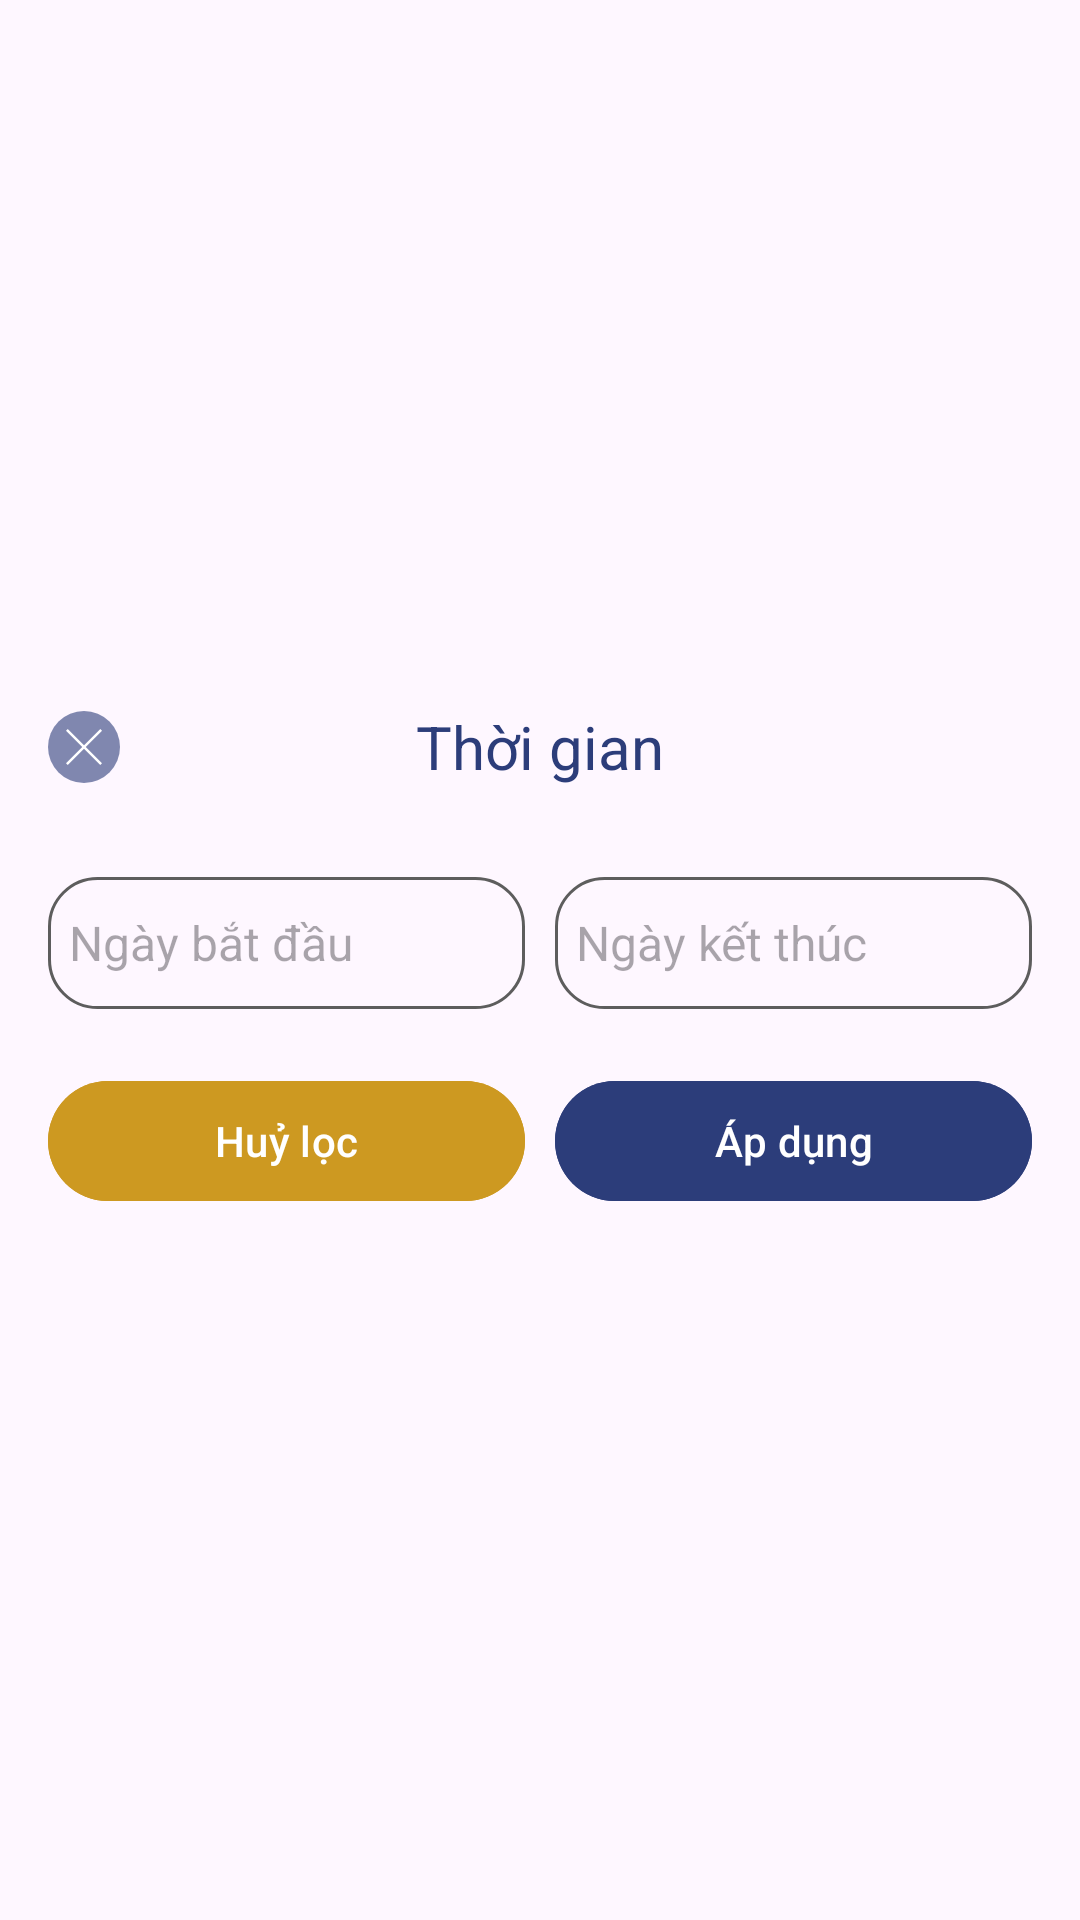

Produce the Android XML layout that renders to this screen, including the resource entries it uses.
<!-- AndroidManifest.xml: application theme Theme.IDDoc -->
<!-- res/layout/dialog_date_range.xml -->
<?xml version="1.0" encoding="utf-8"?>
<LinearLayout xmlns:android="http://schemas.android.com/apk/res/android"
    xmlns:app="http://schemas.android.com/apk/res-auto"
    android:layout_width="match_parent"
    android:layout_height="wrap_content"
    android:gravity="center_vertical"
    android:orientation="vertical"
    android:paddingHorizontal="16dp">

    <androidx.constraintlayout.widget.ConstraintLayout
        android:layout_width="match_parent"
        android:layout_height="wrap_content"
        android:paddingVertical="20dp">

        <ImageView
            android:id="@+id/btnClose"
            android:layout_width="24dp"
            android:layout_height="24dp"
            android:src="@drawable/ic_close_primary"
            app:layout_constraintBottom_toBottomOf="parent"
            app:layout_constraintStart_toStartOf="parent"
            app:layout_constraintTop_toTopOf="parent" />

        <TextView
            android:id="@+id/textView3"
            style="@style/Text.Label.Bold"
            android:layout_width="0dp"
            android:layout_height="wrap_content"
            android:text="Thời gian"
            android:textColor="@color/primary_color"
            app:layout_constraintEnd_toEndOf="parent"
            app:layout_constraintStart_toStartOf="parent"
            app:layout_constraintTop_toTopOf="parent" />

    </androidx.constraintlayout.widget.ConstraintLayout>

    <LinearLayout
        android:layout_width="match_parent"
        android:layout_height="wrap_content"
        android:baselineAligned="false"
        android:layout_marginTop="10dp"
        android:orientation="horizontal">

        <LinearLayout
            android:id="@+id/llStartDate"
            android:layout_width="0dp"
            android:layout_height="wrap_content"
            android:layout_weight="1"
            android:background="@drawable/bg_corner_stroke"
            android:clickable="true"
            android:focusable="true"
            android:gravity="center_vertical"
            android:orientation="horizontal"
            android:paddingHorizontal="7dp"
            android:paddingVertical="10dp">

            <TextView
                android:id="@+id/tvStartDate"
                android:layout_width="0dp"
                android:layout_height="wrap_content"
                android:layout_weight="1"
                android:ellipsize="end"
                android:hint="Ngày bắt đầu"
                android:maxLines="1"
                android:paddingEnd="8dp"
                android:textColor="@android:color/black"
                android:textSize="16sp" />

            <ImageView
                android:id="@+id/icStartDate"
                android:layout_width="24dp"
                android:layout_height="24dp"
                android:src="@drawable/ic_calendar_outlined" />
        </LinearLayout>

        <LinearLayout
            android:id="@+id/llEndDate"
            android:layout_width="0dp"
            android:layout_height="wrap_content"
            android:layout_marginStart="10dp"
            android:layout_weight="1"
            android:background="@drawable/bg_corner_stroke"
            android:clickable="true"
            android:focusable="true"
            android:gravity="center_vertical"
            android:orientation="horizontal"
            android:paddingHorizontal="7dp"
            android:paddingVertical="10dp">

            <TextView
                android:id="@+id/tvEndDate"
                android:layout_width="0dp"
                android:layout_height="wrap_content"
                android:layout_weight="1"
                android:ellipsize="end"
                android:hint="Ngày kết thúc"
                android:maxLines="1"
                android:paddingEnd="8dp"
                android:textColor="@android:color/black"
                android:textSize="16sp" />

            <ImageView
                android:id="@+id/icEndDate"
                android:layout_width="24dp"
                android:layout_height="24dp"
                android:src="@drawable/ic_calendar_outlined" />
        </LinearLayout>

    </LinearLayout>

    <LinearLayout
        android:layout_width="match_parent"
        android:layout_height="wrap_content"
        android:layout_marginTop="20dp"
        android:layout_marginBottom="20dp"
        android:orientation="horizontal">

        <com.google.android.material.button.MaterialButton
            android:id="@+id/btnCancel"
            android:layout_width="0dp"
            android:layout_height="wrap_content"
            android:layout_gravity="center_horizontal"
            android:layout_weight="1"
            android:backgroundTint="@color/colorStaging"
            android:text="Huỷ lọc" />

        <com.google.android.material.button.MaterialButton
            android:id="@+id/btnApply"
            android:layout_width="0dp"
            android:layout_height="wrap_content"
            android:layout_gravity="center_horizontal"
            android:layout_marginStart="10dp"
            android:layout_weight="1"
            android:backgroundTint="@color/primary_color"
            android:text="Áp dụng" />
    </LinearLayout>

</LinearLayout>
<!-- resources referenced by this layout -->
<resources>
  <color name="colorStaging">#CD9921</color>
  <color name="primary_color">#2C3D7A</color>
  <!-- drawable bg_corner_stroke (drawable) -->
  <?xml version="1.0" encoding="utf-8"?>
  <shape xmlns:android="http://schemas.android.com/apk/res/android"
      android:shape="rectangle">
      <corners android:radius="16dp" />
      <stroke android:width="1dp" android:color="#5D5D5D"/>
  </shape>
  <!-- drawable ic_close_primary (drawable) -->
  <vector xmlns:android="http://schemas.android.com/apk/res/android"
      android:width="18dp"
      android:height="18dp"
      android:viewportWidth="18"
      android:viewportHeight="18">
    <path
        android:pathData="M9,9m-9,0a9,9 0,1 1,18 0a9,9 0,1 1,-18 0"
        android:strokeAlpha="0.6"
        android:fillColor="@color/primary_color"
        android:fillAlpha="0.6"/>
    <path
        android:pathData="M13.067,13.5L4.5,4.933L4.933,4.5L13.5,13.067L13.067,13.5Z"
        android:fillColor="#ffffff"
        android:fillType="evenOdd"/>
    <path
        android:pathData="M4.501,13.067L13.079,4.511L13.511,4.944L4.933,13.5L4.501,13.067Z"
        android:fillColor="#ffffff"
        android:fillType="evenOdd"/>
  </vector>
  <style name="Text.Label.Bold" parent="Text.Label">
          <item name="fontFamily">@font/inter_bold</item>
      </style>
  <style name="Theme.IDDoc" parent="Base.Theme.IDDoc" />
  <style name="Text.Label" parent="Text">
          <item name="android:textSize">20sp</item>
          <item name="android:textColor">@android:color/black</item>
      </style>
  <style name="Base.Theme.IDDoc" parent="Theme.Material3.DayNight.NoActionBar">
          
           <item name="colorPrimary">@color/primary_color</item>
          <item name="colorPrimaryVariant">@color/colorPrimaryDark</item>
      </style>
  <style name="Text">
          <item name="android:gravity">center</item>
          <item name="android:letterSpacing">0</item>
      </style>
  <!-- not gathered from this repository: default colours our renderer supplied (Android Studio template values) -->
  <color name="colorPrimaryDark">#FF3700B3</color>
</resources>
